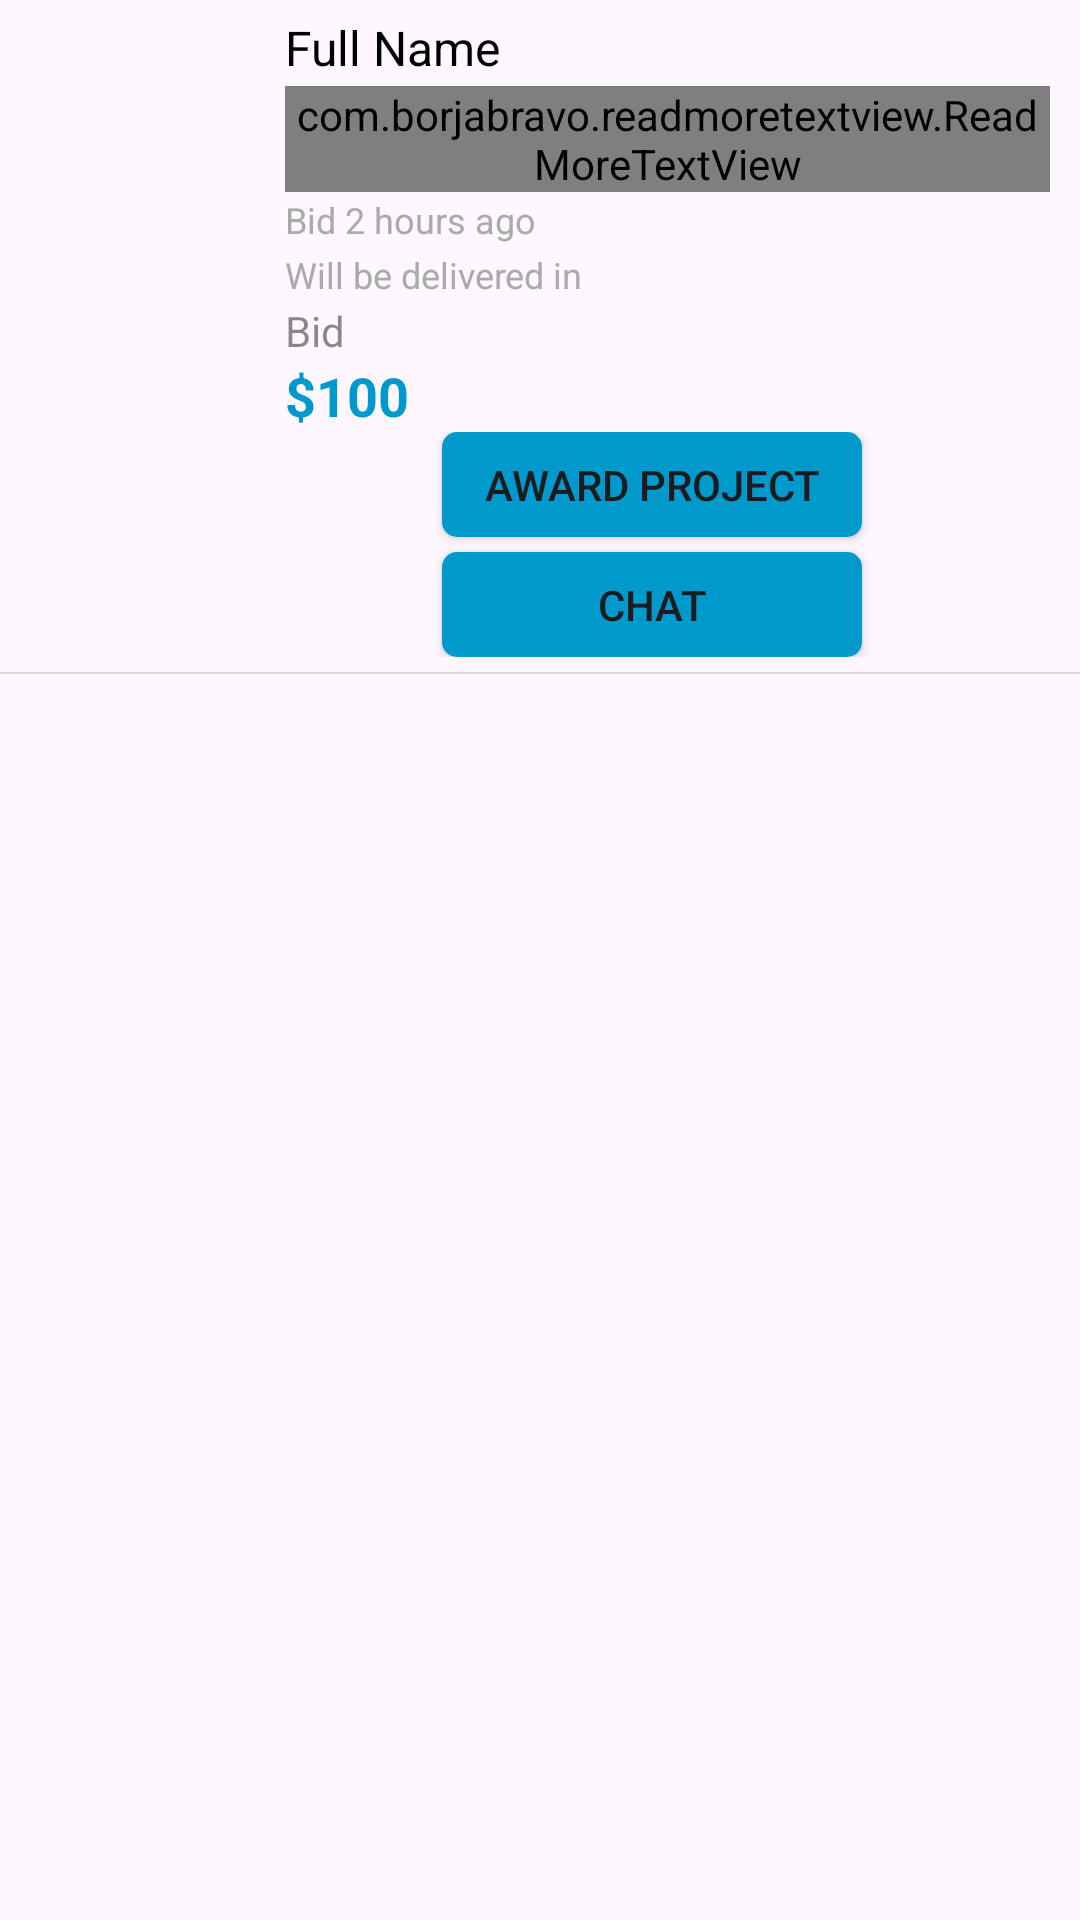

Write the Android layout XML for this screen, with the resource values it uses.
<!-- AndroidManifest.xml: application theme Theme.FreelancerApp10 -->
<!-- res/layout/custom_appliers_row_layout.xml -->
<LinearLayout xmlns:android="http://schemas.android.com/apk/res/android"
    android:layout_width="match_parent"
    android:layout_height="wrap_content"
    xmlns:app="http://schemas.android.com/apk/res-auto"
    android:id="@+id/relativeRow"
    android:orientation="vertical">

        <LinearLayout
            android:layout_width="match_parent"
            android:layout_height="wrap_content"
            android:orientation="horizontal">


                <com.google.android.material.imageview.ShapeableImageView
                    android:layout_width="75dp"
                    android:layout_height="75dp"
                    android:id="@+id/applierProfile"
                    android:src="@drawable/profileholder"
                    android:layout_marginLeft="10dp"
                    android:layout_marginTop="5dp"
                    app:shapeAppearanceOverlay="@style/CircularImageView" />



                <LinearLayout
                    android:layout_width="match_parent"
                    android:layout_height="wrap_content"
                    android:orientation="vertical"
                    android:layout_marginEnd="10dp">


                        <TextView
                            android:id="@+id/fullNameTextView"
                            android:layout_width="match_parent"
                            android:layout_height="wrap_content"
                            android:text="Full Name"
                            android:textSize="16sp"
                            android:textColor="@color/black"
                            android:layout_marginTop="5dp"
                            android:layout_marginStart="10dp"
                            android:layout_marginBottom="2dp"/>
                        

                        <com.borjabravo.readmoretextview.ReadMoreTextView
                            android:id="@+id/descriptionTextView"
                            android:layout_width="wrap_content"
                            android:layout_height="wrap_content"
                            android:text="Proposal Description"
                            android:textSize="14sp"
                            app:trimExpandedText="more"
                            app:trimCollapsedText="less"
                            app:trimMode="trimModeLine"
                            app:trimLines="3"
                            android:textColor="#B4171717"
                            android:layout_marginStart="10dp"
                            app:colorClickableText="#039BE5"
                            />


                        
                        <TextView
                            android:id="@+id/bidTimeTextView"
                            android:layout_width="match_parent"
                            android:layout_height="wrap_content"
                            android:text="Bid 2 hours ago"
                            android:textSize="12sp"
                            android:textColor="@android:color/darker_gray"
                            android:layout_marginTop="1dp"
                            android:layout_marginStart="10dp"
                            android:layout_marginBottom="1dp"/>
                        <TextView
                            android:id="@+id/deliveryTimeTextView"
                            android:layout_width="match_parent"
                            android:layout_height="wrap_content"
                            android:text="Will be delivered in"
                            android:textSize="12sp"
                            android:textColor="@android:color/darker_gray"
                            android:layout_marginTop="1dp"
                            android:layout_marginStart="10dp"
                            android:layout_marginBottom="1dp"/>

                        <TextView
                            android:id="@+id/bidtxt"
                            android:layout_width="match_parent"
                            android:layout_height="wrap_content"
                            android:text="Bid"
                            android:textSize="14sp"
                            android:textColor="@color/light_black"
                            android:layout_marginStart="10dp"
                            />
                        
                        <TextView
                            android:id="@+id/bidTextView"
                            android:layout_width="match_parent"
                            android:layout_height="wrap_content"
                            android:text="$100"
                            android:textSize="18sp"
                            android:textColor="@android:color/holo_blue_dark"
                            android:textStyle="bold"
                            android:layout_marginStart="10dp" />

                        <LinearLayout
                            android:layout_width="match_parent"
                            android:layout_height="wrap_content"
                            android:gravity="center"
                            android:orientation="vertical">

                                <Button
                                    android:layout_width="140dp"
                                    android:layout_height="35dp"
                                    android:text="Award Project"
                                    android:background="@drawable/rounded_square_button"
                                    android:id="@+id/awardProjectButton"
                                    />
                                <Button
                                    android:layout_width="140dp"
                                    android:layout_height="35dp"
                                    android:layout_marginTop="5dp"
                                    android:background="@drawable/rounded_square_button"
                                    android:text="Chat"
                                    android:id="@+id/chatButton"
                                    />
                        </LinearLayout>


                </LinearLayout>




        </LinearLayout>

            <View
                android:layout_marginTop="5dp"
                android:layout_width="match_parent"
                android:layout_height="0.8dp"
                android:id="@+id/separator"
                android:background="@color/light_white" />


    </LinearLayout>
<!-- resources referenced by this layout -->
<resources>
  <color name="black">#FF000000</color>
  <color name="light_black">#81171717</color>
  <color name="light_white">#A4C8C4C4</color>
  <!-- drawable rounded_square_button (drawable) -->
  <shape xmlns:android="http://schemas.android.com/apk/res/android">
      <solid android:color="@android:color/holo_blue_dark"/> 
      <corners android:radius="5dp"/> 
  </shape>
  <style name="CircularImageView">
          <item name="cornerSize">10%</item>
      </style>
  <style name="Theme.FreelancerApp10" parent="Base.Theme.FreelancerApp10" />
  <style name="Base.Theme.FreelancerApp10" parent="Theme.Material3.DayNight.NoActionBar">
          
          
      </style>
</resources>
